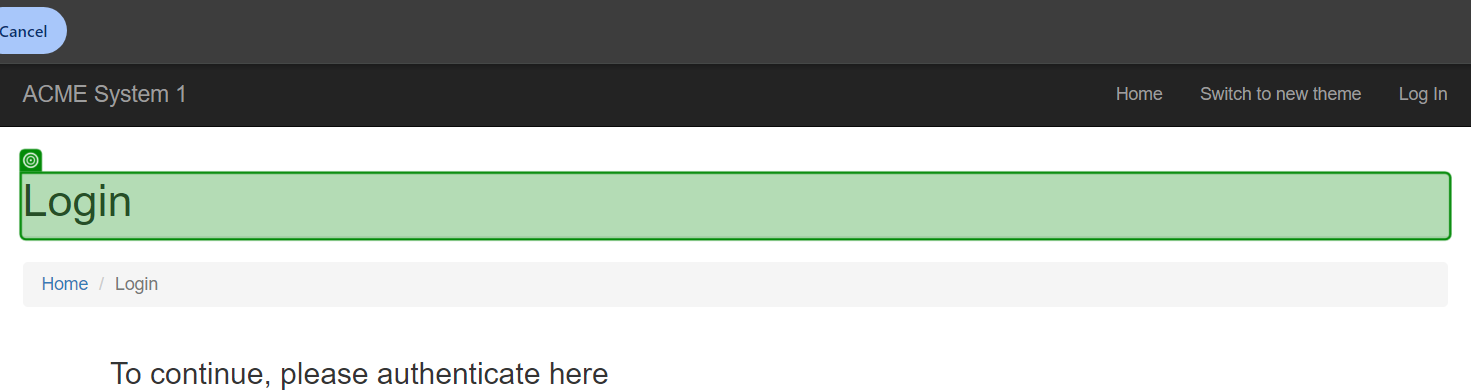
Task: Practicing automating the acme website
Workflow: Main

Step 1: check the heading in window 'ACME System 1 - Log In' (chrome.exe)

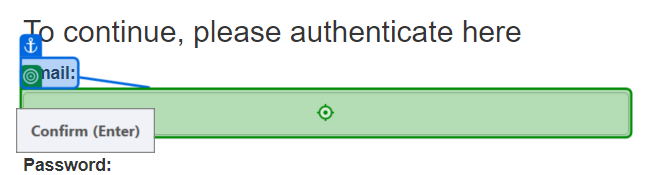
Step 2: type [email] into the text box 'email' in window 'ACME System 1 - Log In' (chrome.exe)
